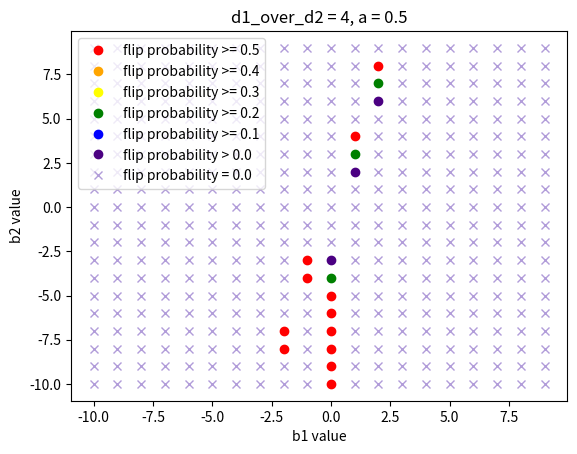

Source code (Python):
# [redacted]
# Fairness Notions and VD

import matplotlib.pyplot as plt
import numpy as np

def approximate_flip(b1, b2, d1_over_d2, a):
    d2_over_d1 = 1/(d1_over_d2)
    upper_triangle_approx = (1/(4*a*a)) * (0.5) * (b2 + a - (d1_over_d2) * (b1 - a)) * ((b2 + a)*(d2_over_d1) - (b1 - a))
    skinny_trap_approx = (1/(2*a)) * (d2_over_d1* b2 - b1 + a)
    fat_trap_approx = (1/(2*a)) * (b2 + a - ((d1_over_d2)* b1))
    
    if b2 < b1:
        if d1_over_d2 >= ((b2 + a)/(b1 + a)) and d1_over_d2 <= ((b2 + a)/(b1 - a)): # upper triangle
            print("reverse" + str(d1_over_d2))
            return upper_triangle_approx
        elif d1_over_d2 < ((b2 + a)/(b1 + a)) and d1_over_d2 >= ((b2)/(b1)): # fat trapezoid
            print(d1_over_d2)
            return fat_trap_approx
        else:
            return 0
    else:
        if d1_over_d2 >= ((b2 - a)/(b1 - a)) and d1_over_d2 <= ((b2 + a)/(b1 - a)): # upper triangle:
            print("reverse" + str(d1_over_d2))
            return upper_triangle_approx
        elif d1_over_d2 < ((b2 - a)/(b1 - a)) and d1_over_d2 >= ((b2)/ (b1)): # skinny trapezoid
            print(d1_over_d2)
            return skinny_trap_approx
        else:
            return 0

def visualize(b1, b2, alpha, step):
    x_vals = []
    y_vals = []
    d1_over_d2 = 0.01
    while d1_over_d2 < 1000:
        y = approximate_flip(b1, b2, d1_over_d2, alpha)
        x = d1_over_d2
        if x is not None and y is not None and y != 0:
            x_vals.append(x)
            y_vals.append(y)
        d1_over_d2 +=step

    xpoints = np.array(x_vals)
    ypoints = np.array(y_vals)
    # return (xpoints, ypoints)
    plt.plot(x_vals, y_vals, 'o')
    title = "b1 = " + str(b1) + ", b2 = " + str(b2) + ", a = " + str(alpha) + ", step = " + str(step)
    plt.title(title)
    plt.xlabel("d1/d2 value")
    plt.ylabel("approximate flip percentage")

    plt.savefig(title + '.png')
    plt.show()


def colorgradient(d1_over_d2, alpha):
    point_dict = {}
    for b1 in range(-10, 10):
        for b2 in range(-10, 10):
            point = (b1, b2)
            prob = approximate_flip(b1, b2, d1_over_d2, alpha)
            point_dict[point] = prob

    red_x = [] # 
    red_y = []
    orange_x = []
    orange_y = []
    yellow_x = []
    yellow_y = []
    green_x = []
    green_y = []
    blue_x = []
    blue_y = []
    indigo_x = []
    indigo_y = []
    purple_x = []
    purple_y = []

    for pointpair in point_dict:
        x = pointpair[0]
        y = pointpair[1]
        if point_dict[pointpair] >= 0.5:
            red_x.append(x)
            red_y.append(y)
        elif point_dict[pointpair] >= 0.4:
            orange_x.append(x)
            orange_y.append(y)
        elif point_dict[pointpair] >= 0.3:
            yellow_x.append(x)
            yellow_y.append(y)
        elif point_dict[pointpair] >= 0.2:
            green_x.append(x)
            green_y.append(y)
        elif point_dict[pointpair] >= 0.1:
            blue_x.append(x)
            blue_y.append(y)
        elif point_dict[pointpair] > 0.0:
            indigo_x.append(x)
            indigo_y.append(y)
        else:
            purple_x.append(x)
            purple_y.append(y)
    
    plt.plot(red_x, red_y, 'o', color="red", label="flip probability >= 0.5")
    plt.plot(orange_x, orange_y, 'o', color="orange", label="flip probability >= 0.4")
    plt.plot(yellow_x, yellow_y, 'o', color="yellow", label="flip probability >= 0.3")
    plt.plot(green_x, green_y, 'o', color="green", label="flip probability >= 0.2")
    plt.plot(blue_x, blue_y, 'o', color="blue", label="flip probability >= 0.1")
    plt.plot(indigo_x, indigo_y, 'o', color="indigo", label="flip probability > 0.0")
    plt.plot(purple_x, purple_y, 'x', color="#B19CD9", label="flip probability = 0.0")
    plt.legend(loc="upper left")
    title = "d1_over_d2 = " + str(d1_over_d2) + ", a = " + str(alpha) 
    plt.title(title)
    plt.xlabel("b1 value")
    plt.ylabel("b2 value")

    plt.savefig(title + '.png')
    plt.show()

colorgradient(4, 0.5)
# visualize(3, 7, 2, 0.1)
